Run: headless pygame with SDL's dummy video driver; simulated clock (each Clock.tick advances the game by its frame time, no real sleeping); random seed 0; keys injected as events and as key.get_pressed() state; no mouse input.
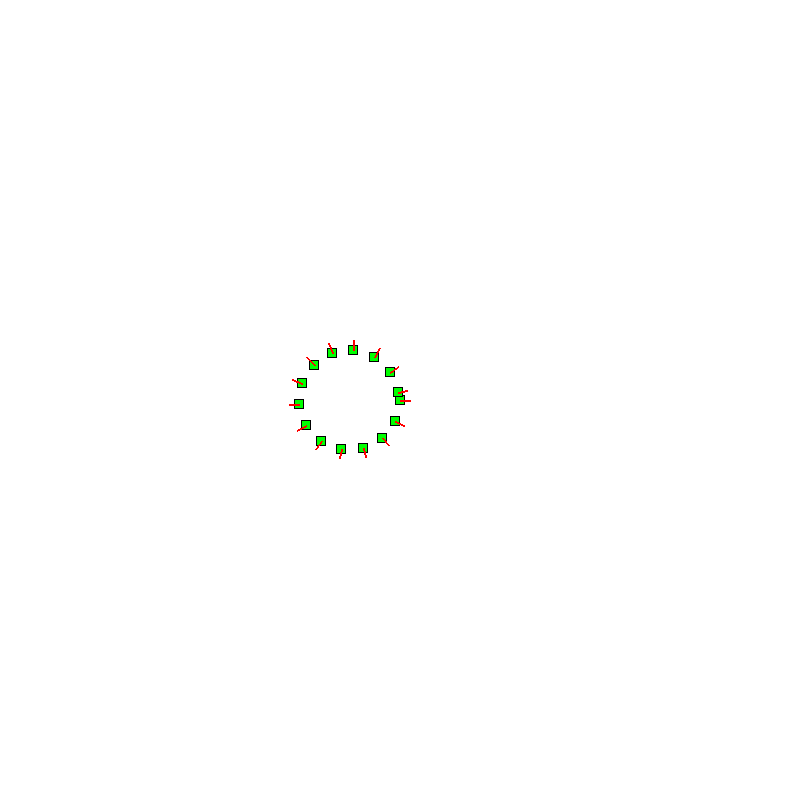
Frame 1 of 4 · flips 1–60 · no input
Frame 2 of 4 · flips 61–180 · tapped SPACE, RETURN · held RIGHT (→), D · screen unchanged from frame 1, image omitted
Frame 3 of 4 · flips 181–300 · held DOWN (↓), S · screen unchanged from frame 2, image omitted
Frame 4 of 4 · flips 301–420 · held LEFT (←), A, UP (↑), W · screen unchanged from frame 3, image omitted

The pygame program that drew these frames:

import pygame as pg
import sys
import math


CAPTION = "Autopoiesis"
SCREEN_SIZE = (800, 800)
vec = pg.math.Vector2


class World:

    def __init__(self):
        self.screen = pg.display.get_surface()
        self.screen_rect = self.screen.get_rect()
        self.clock = pg.time.Clock()
        self.fps = 60
        self.done = False

        self.first = Block((400, 400), 0)
        self.second = self.create_new(self.first)
        self.third = self.create_new(self.second)
        self.fourth = self.create_new(self.third)
        self.fifth = self.create_new(self.fourth)
        self.sixth = self.create_new(self.fifth)
        self.seventh = self.create_new(self.sixth)
        self.eight = self.create_new(self.seventh)
        self.ninth = self.create_new(self.eight)
        self.ten = self.create_new(self.ninth)
        self.eleven = self.create_new(self.ten)
        self.twelve = self.create_new(self.eleven)
        self.thirteen = self.create_new(self.twelve)
        self.fourteen = self.create_new(self.thirteen)
        self.fifteen = self.create_new(self.fourteen)

    def create_new(self, base_block):
        angle = 25  # +25 for a left attach, -25 for a right attach
        radius = 50  # radius of circle of cell

        origin_x = base_block.rect.centerx - radius * math.cos(math.radians(base_block.rotation))
        origin_y = base_block.rect.centery - radius * math.sin(math.radians(base_block.rotation))

        new_rotation = modify_degrees(base_block.rotation, angle)
        new_x = origin_x + radius * math.cos(math.radians(new_rotation))
        new_y = origin_y + radius * math.sin(math.radians(new_rotation))

        second = Block((new_x, new_y), new_rotation)
        return second


    def main_loop(self):
        while not self.done:
            self.event_loop()
            self.render()
            self.clock.tick(self.fps)

    def event_loop(self):
        for event in pg.event.get():
            if event.type == pg.QUIT:
                self.done = True

    def render(self):
        self.screen.fill(pg.Color("white"))
        self.first.draw(self.screen)
        self.second.draw(self.screen)
        self.third.draw(self.screen)
        self.fourth.draw(self.screen)
        self.fifth.draw(self.screen)
        self.sixth.draw(self.screen)
        self.seventh.draw(self.screen)
        self.eight.draw(self.screen)
        self.ninth.draw(self.screen)
        self.ten.draw(self.screen)
        self.eleven.draw(self.screen)
        self.twelve.draw(self.screen)
        self.thirteen.draw(self.screen)
        self.fourteen.draw(self.screen)
        self.fifteen.draw(self.screen)


        pg.display.update()


def modify_degrees(start, add):
    if add > 0:
        if start + add > 360:
            return start + add - 360
        return start + add
    elif add < 0:
        if start + add < 0:
            return start + add + 360
        return start + add
    else:
        return start


class Block:

    def __init__(self, pos, rotation):
        self.rect = pg.Rect(pos, (10, 10))
        self.rect.center = pos
        self.rotation = rotation

        self.image = self.make_image()

        self.edge_center = end_line(10, self.rotation, self.rect.center)

    def draw(self, surface):
        surface.blit(self.image, self.rect)
        # myfont = pg.font.SysFont("Comic Sans MS", 8)
        # label = myfont.render("{}r - {}p".format(self.rotation, (self.rect.x, self.rect.y)), True, pg.Color("red"))
        # surface.blit(label, self.rect)
        pg.draw.line(surface, pg.Color("red"), self.rect.center, self.edge_center, 2)

    def make_image(self):
        image = pg.Surface(self.rect.size).convert_alpha()
        image.fill((0, 0, 0, 0))
        image_rect = image.get_rect()
        pg.draw.rect(image, pg.Color("black"), image_rect)
        pg.draw.rect(image, pg.Color("green"), image_rect.inflate(-2, -2))
        return image


def end_line(radius, rotation, center):
    center_rotate = vec(radius, 0).rotate(rotation)
    return center_rotate + center


def run():
    pg.init()
    pg.display.set_caption(CAPTION)
    pg.display.set_mode(SCREEN_SIZE)

    world = World()
    world.main_loop()

    pg.quit()
    sys.exit()



if __name__ == "__main__":
    run()
